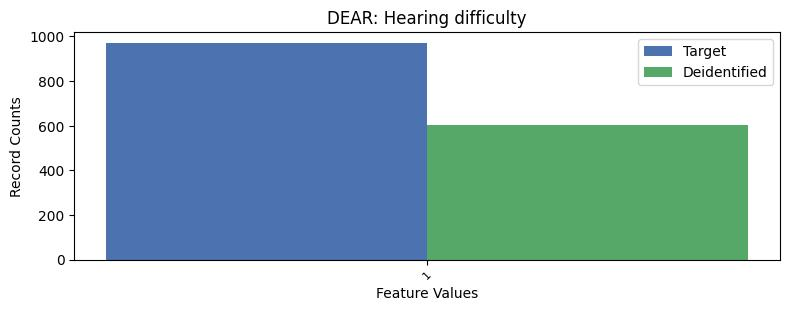

Data behind this chart, as committed beside it:
DEAR, DEAR, count_target, count_deidentified
1, 1, 971, 605
2, 2, 26282, 26648
